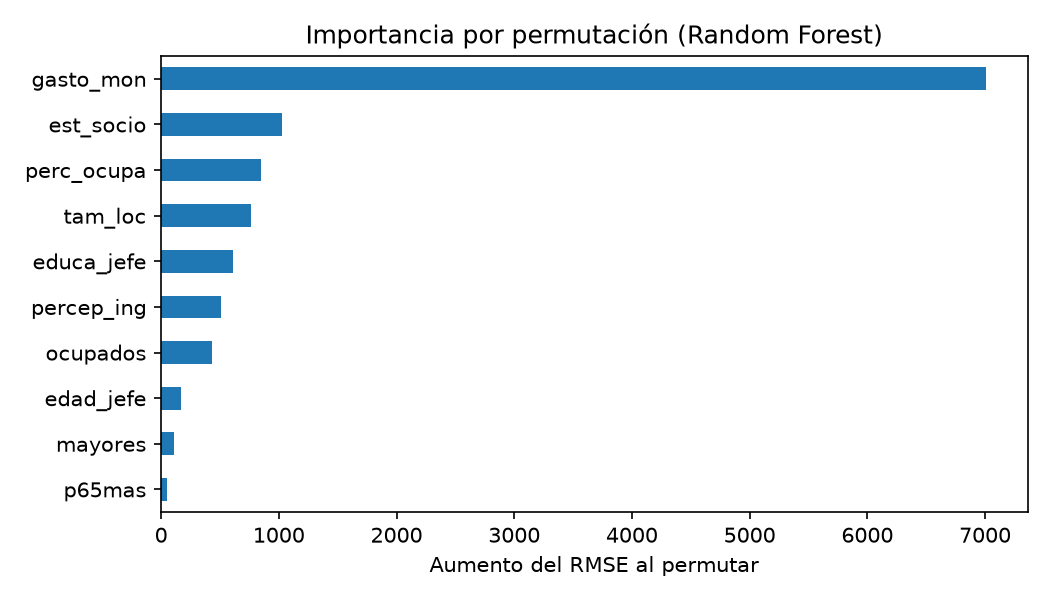

The table this chart was drawn from, first rows:
, 0
gasto_mon, 7010
est_socio, 1023
perc_ocupa, 851.7
tam_loc, 764
educa_jefe, 607.3
percep_ing, 509
ocupados, 435.8
edad_jefe, 170
mayores, 107.9
p65mas, 50.56
clase_hog, 22.73
menores, 10.99
p12_64, 10.76
sexo_jefe, 9.933
tot_integ, 3.731
hombres, 1.083
mujeres, -0.8646
